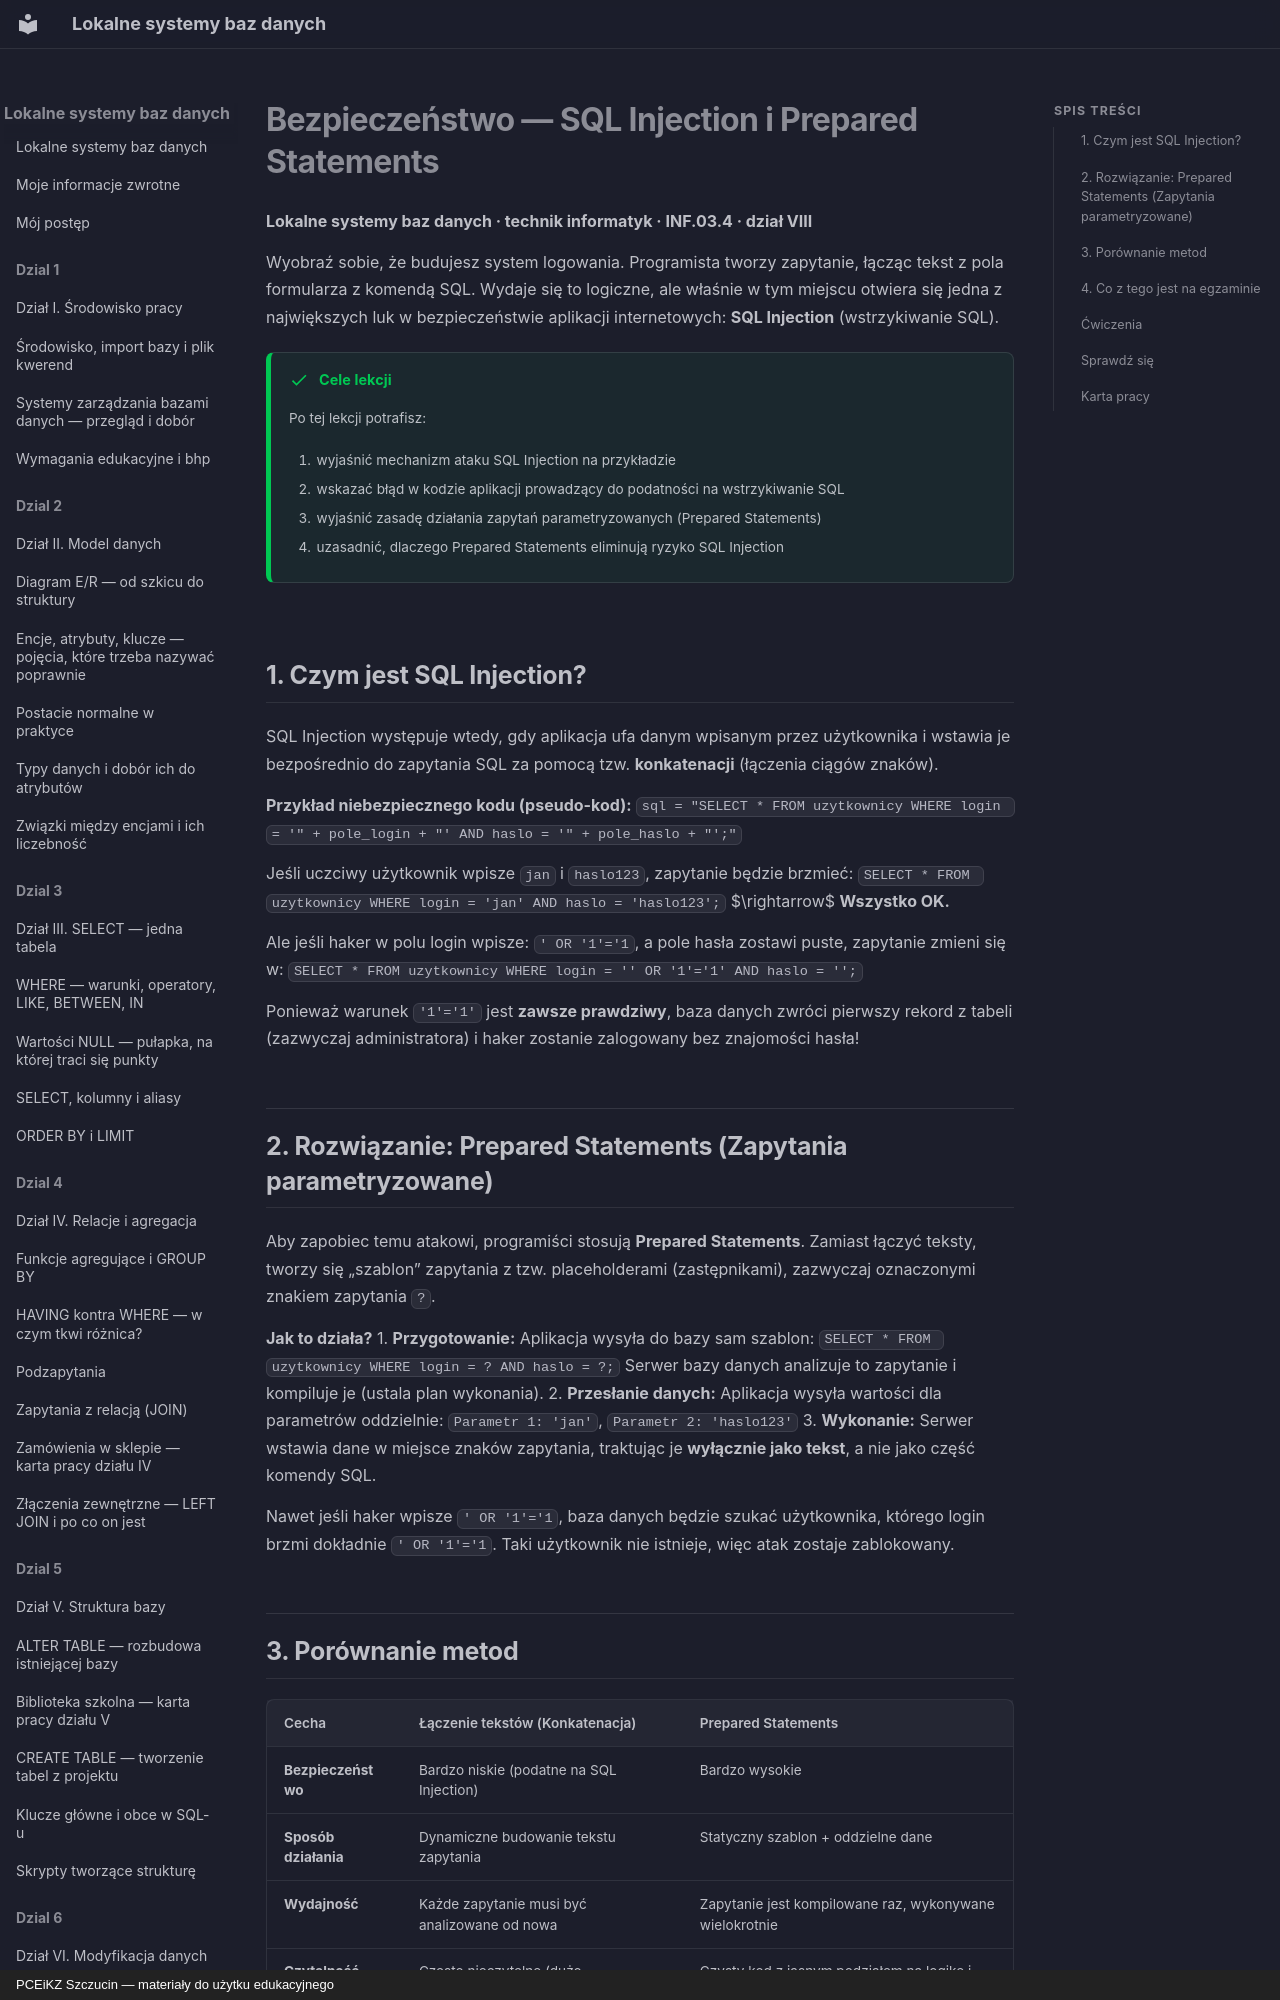

repository: JosiMate/lsbd · page: dzial-8/sql-injection/index.html · generator: mkdocs · copyright: PCEiKZ Szczucin — materiały do użytku edukacyjnego

# Bezpieczeństwo — SQL Injection i Prepared Statements
**Lokalne systemy baz danych · technik informatyk · INF.03.4 · dział VIII**

Wyobraź sobie, że budujesz system logowania. Programista tworzy zapytanie, łącząc tekst z pola formularza z komendą SQL. Wydaje się to logiczne, ale właśnie w tym miejscu otwiera się jedna z największych luk w bezpieczeństwie aplikacji internetowych: **SQL Injection** (wstrzykiwanie SQL).

!!! success "Cele lekcji"

    Po tej lekcji potrafisz:

    1. wyjaśnić mechanizm ataku SQL Injection na przykładzie
    2. wskazać błąd w kodzie aplikacji prowadzący do podatności na wstrzykiwanie SQL
    3. wyjaśnić zasadę działania zapytań parametryzowanych (Prepared Statements)
    4. uzasadnić, dlaczego Prepared Statements eliminują ryzyko SQL Injection

## 1. Czym jest SQL Injection?

SQL Injection występuje wtedy, gdy aplikacja ufa danym wpisanym przez użytkownika i wstawia je bezpośrednio do zapytania SQL za pomocą tzw. **konkatenacji** (łączenia ciągów znaków).

**Przykład niebezpiecznego kodu (pseudo-kod):**
`sql = "SELECT * FROM uzytkownicy WHERE login = '" + pole_login + "' AND haslo = '" + pole_haslo + "';"`

Jeśli uczciwy użytkownik wpisze `jan` i `haslo123`, zapytanie będzie brzmieć:
`SELECT * FROM uzytkownicy WHERE login = 'jan' AND haslo = 'haslo123';` $\rightarrow$ **Wszystko OK.**

Ale jeśli haker w polu login wpisze: `' OR '1'='1`, a pole hasła zostawi puste, zapytanie zmieni się w:
`SELECT * FROM uzytkownicy WHERE login = '' OR '1'='1' AND haslo = '';`

Ponieważ warunek `'1'='1'` jest **zawsze prawdziwy**, baza danych zwróci pierwszy rekord z tabeli (zazwyczaj administratora) i haker zostanie zalogowany bez znajomości hasła!

## 2. Rozwiązanie: Prepared Statements (Zapytania parametryzowane)

Aby zapobiec temu atakowi, programiści stosują **Prepared Statements**. Zamiast łączyć teksty, tworzy się „szablon” zapytania z tzw. placeholderami (zastępnikami), zazwyczaj oznaczonymi znakiem zapytania `?`.

**Jak to działa?**
1. **Przygotowanie:** Aplikacja wysyła do bazy sam szablon:
   `SELECT * FROM uzytkownicy WHERE login = ? AND haslo = ?;`
   Serwer bazy danych analizuje to zapytanie i kompiluje je (ustala plan wykonania).
2. **Przesłanie danych:** Aplikacja wysyła wartości dla parametrów oddzielnie:
   `Parametr 1: 'jan'`, `Parametr 2: 'haslo123'`
3. **Wykonanie:** Serwer wstawia dane w miejsce znaków zapytania, traktując je **wyłącznie jako tekst**, a nie jako część komendy SQL.

Nawet jeśli haker wpisze `' OR '1'='1`, baza danych będzie szukać użytkownika, którego login brzmi dokładnie `' OR '1'='1`. Taki użytkownik nie istnieje, więc atak zostaje zablokowany.

## 3. Porównanie metod

| Cecha | Łączenie tekstów (Konkatenacja) | Prepared Statements |
| :--- | :--- | :--- |
| **Bezpieczeństwo** | Bardzo niskie (podatne na SQL Injection) | Bardzo wysokie |
| **Sposób działania** | Dynamiczne budowanie tekstu zapytania | Statyczny szablon + oddzielne dane |
| **Wydajność** | Każde zapytanie musi być analizowane od nowa | Zapytanie jest kompilowane raz, wykonywane wielokrotnie |
| **Czytelność kodu** | Często nieczytelne (dużo cudzysłowów) | Czysty kod z jasnym podziałem na logikę i dane |
